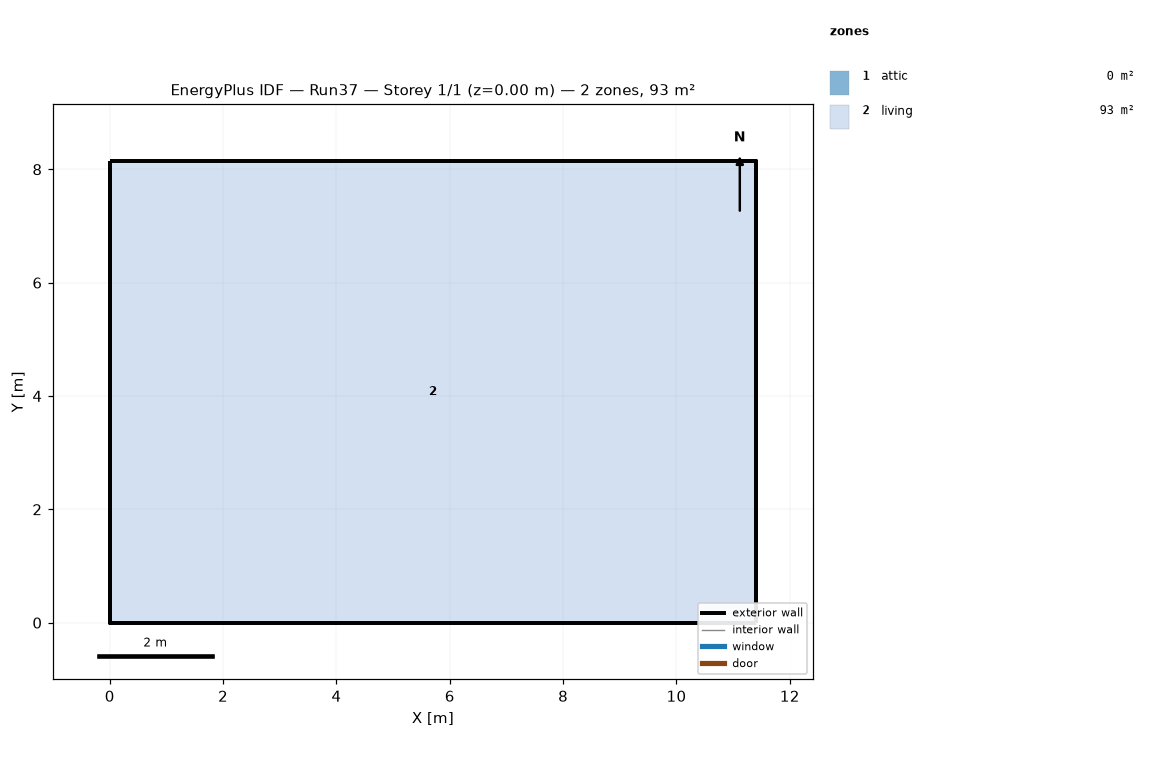
=== STOREY PLAN SPEC (per zone: floor XY polygon, exterior-wall plan segments, windows/doors) ===
zone 1: attic  (0.0 m²)
  exterior wall: (11.40, 0.00) – (11.40, 8.15) – (11.40, 4.07)  [12.2 m]
  exterior wall: (0.00, 8.15) – (0.00, 0.00) – (0.00, 4.07)  [12.2 m]
zone 2: living  (92.9 m²)
  floor: (0.00, 0.00) (0.00, 8.15) (11.40, 8.15) (11.40, 0.00)
  exterior wall: (0.00, 0.00) – (11.40, 0.00)  [11.4 m]
  exterior wall: (11.40, 0.00) – (11.40, 8.15)  [8.1 m]
  exterior wall: (11.40, 8.15) – (0.00, 8.15)  [11.4 m]
  exterior wall: (0.00, 8.15) – (0.00, 0.00)  [8.1 m]

=== DERIVED (storey summary) ===
Building: Run37
Storey: 1 of 1  (floor level z = 0.00 m)
Storey gross floor area: 92.9 m²
Zones on this storey: 2
  - attic: floor 0.0 m²; exterior wall 24.4 m (11.2 m²); WWR 0.0%
  - living: floor 92.9 m²; exterior wall 39.1 m (95.3 m²); WWR 0.0%
Zone adjacency: (none detected)